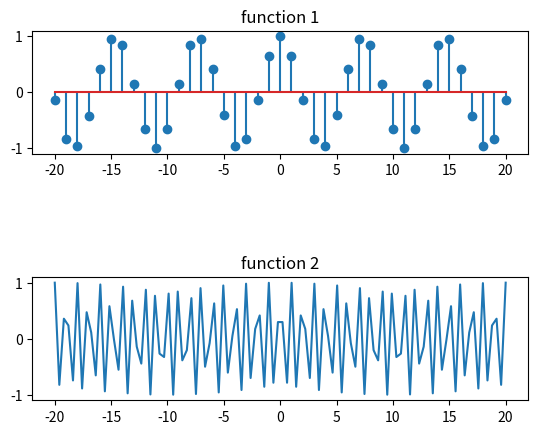

Write Python code to recreate this figure.
import matplotlib.pyplot as plot
import numpy as np


x = np.linspace(-20,20, 41)
x2 = np.linspace(-20,20, 100)

y1 = np.cos(6*x/7)

y2 = np.cos(2 * np.pi * x2) + 1j * np.sin(np.pi * x2)



plot.subplots_adjust(hspace = 1)
plot.subplot(2,1,1)
plot.stem(x,y1)
plot.title("function 1")


plot.subplot(2,1,2)
plot.plot(x2,y2,'-')
plot.title("function 2")
